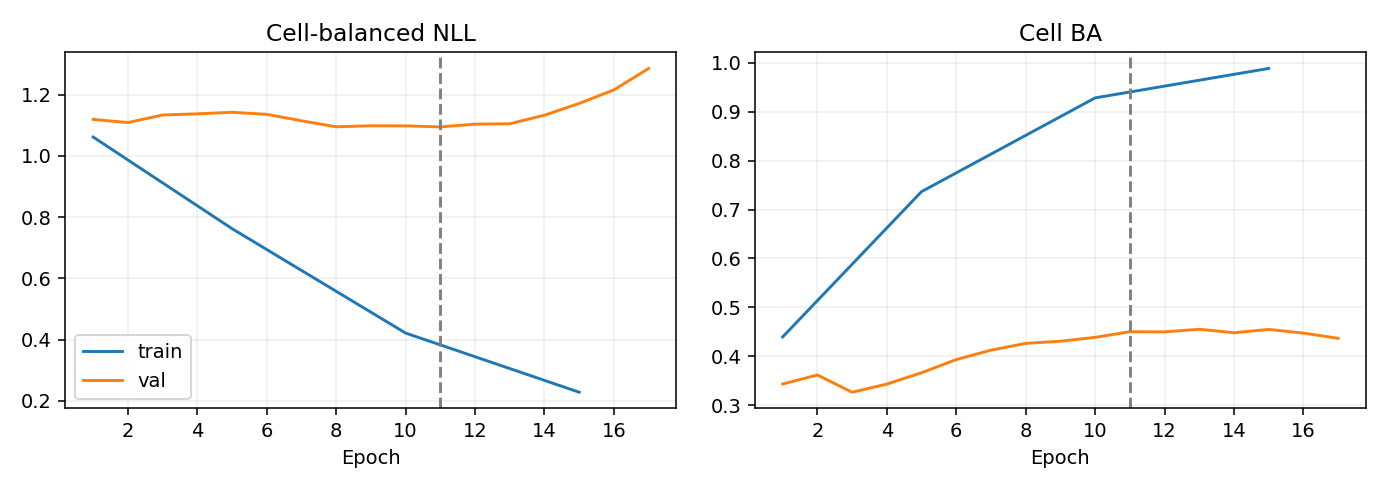

Values plotted in this chart, from the file beside it:
epoch, optimization_ce, train_nll, train_ba, val_nll, val_ba
1, 1.137, 1.061, 0.4396, 1.119, 0.3433
2, 1.03, , , 1.109, 0.3617
3, 0.9645, , , 1.133, 0.3265
4, 0.8837, , , 1.137, 0.3431
5, 0.8087, 0.7623, 0.7368, 1.142, 0.3663
6, 0.739, , , 1.136, 0.3933
7, 0.6741, , , 1.115, 0.4125
8, 0.6021, , , 1.095, 0.4264
9, 0.54, , , 1.098, 0.4307
10, 0.4791, 0.4213, 0.9285, 1.098, 0.4387
11, 0.428, , , 1.095, 0.4502
12, 0.3876, , , 1.104, 0.4499
13, 0.3425, , , 1.105, 0.4552
14, 0.2955, , , 1.133, 0.4481
15, 0.2805, 0.2281, 0.9887, 1.171, 0.4549
16, 0.2438, , , 1.215, 0.4474
17, 0.2413, , , 1.286, 0.4367
